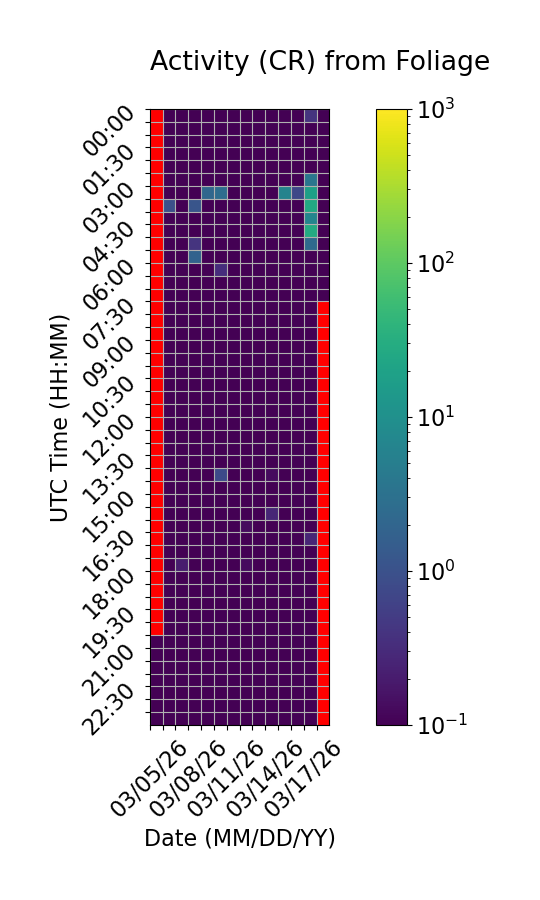

Data behind this chart, as committed beside it:
Time (UTC), 03/05/26, 03/06/26, 03/07/26, 03/08/26, 03/09/26, 03/10/26, 03/11/26, 03/12/26, 03/13/26, 03/14/26, 03/15/26, 03/16/26, 03/17/26, 03/18/26
00:00, , 0.0, 0.0, 0.0, 0.0, 0.0, 0.0, 0.0, 0.06667, 0.0, 0.0, 0.0, 0.4, 0.0
00:30, , 0.0, 0.0, 0.0, 0.0, 0.0, 0.0, 0.0, 0.0, 0.0, 0.0, 0.0, 0.06667, 0.0
01:00, , 0.0, 0.0, 0.0, 0.0, 0.0, 0.0, 0.0, 0.0, 0.0, 0.0, 0.0, 0.06667, 0.0
01:30, , 0.0, 0.0, 0.0, 0.0, 0.0, 0.0, 0.0, 0.0, 0.0, 0.0, 0.0, 0.0, 0.0
02:00, , 0.0, 0.06667, 0.0, 0.0, 0.0, 0.0, 0.0, 0.0, 0.0, 0.0, 0.0, 0.0, 0.0
02:30, , 0.0, 0.0, 0.0, 0.0, 0.0, 0.0, 0.0, 0.0, 0.0, 0.0, 0.0, 3.733, 0.0
03:00, , 0.0, 0.0, 0.0, 2.2, 2.667, 0.0, 0.0, 0.0, 0.0, 6.067, 0.7333, 19.0, 0.0
03:30, , 0.9333, 0.0, 1.133, 0.0, 0.0, 0.0, 0.0, 0.0, 0.0, 0.0, 0.0, 25.53, 0.0
04:00, , 0.0, 0.0, 0.0, 0.0, 0.0, 0.0, 0.0, 0.0, 0.0, 0.0, 0.0, 6.6, 0.0
04:30, , 0.0, 0.0, 0.0, 0.0, 0.0, 0.0, 0.0, 0.0, 0.0, 0.0, 0.0, 28.33, 0.0
05:00, , 0.0, 0.0, 0.4, 0.0, 0.0, 0.0, 0.0, 0.0, 0.0, 0.0, 0.0, 2.4, 0.0
05:30, , 0.0, 0.0, 1.8, 0.0, 0.0, 0.0, 0.0, 0.0, 0.0, 0.0, 0.0, 0.0, 0.0
06:00, , 0.0, 0.0, 0.0, 0.0, 0.3333, 0.0, 0.0, 0.0, 0.0, 0.0, 0.0, 0.0, 0.0
06:30, , 0.0, 0.0, 0.0, 0.0, 0.0, 0.0, 0.0, 0.0, 0.0, 0.0, 0.0, 0.0, 0.0
07:00, , 0.0, 0.0, 0.0, 0.0, 0.0, 0.0, 0.0, 0.0, 0.0, 0.0, 0.0, 0.0, 0.0
07:30, , 0.0, 0.0, 0.0, 0.0, 0.0, 0.0, 0.0, 0.0, 0.0, 0.0, 0.0, 0.0, 
08:00, , 0.0, 0.0, 0.0, 0.0, 0.0, 0.0, 0.0, 0.0, 0.0, 0.0, 0.0, 0.0, 
08:30, , 0.0, 0.0, 0.0, 0.0, 0.0, 0.0, 0.0, 0.0, 0.0, 0.0, 0.0, 0.0, 
09:00, , 0.0, 0.0, 0.0, 0.0, 0.0, 0.0, 0.0, 0.0, 0.0, 0.0, 0.0, 0.0, 
09:30, , 0.0, 0.0, 0.0, 0.0, 0.0, 0.0, 0.0, 0.0, 0.0, 0.0, 0.0, 0.0, 
10:00, , 0.0, 0.0, 0.0, 0.0, 0.0, 0.0, 0.0, 0.0, 0.0, 0.0, 0.0, 0.0, 
10:30, , 0.0, 0.0, 0.0, 0.0, 0.0, 0.0, 0.0, 0.0, 0.0, 0.0, 0.0, 0.0, 
11:00, , 0.0, 0.0, 0.0, 0.0, 0.0, 0.0, 0.0, 0.0, 0.0, 0.0, 0.0, 0.0, 
11:30, , 0.0, 0.0, 0.0, 0.0, 0.0, 0.0, 0.0, 0.0, 0.0, 0.0, 0.0, 0.0, 
12:00, , 0.0, 0.0, 0.0, 0.0, 0.0, 0.0, 0.0, 0.0, 0.0, 0.0, 0.0, 0.0, 
12:30, , 0.0, 0.0, 0.0, 0.0, 0.0, 0.0, 0.0, 0.0, 0.0, 0.0, 0.0, 0.0, 
13:00, , 0.0, 0.0, 0.0, 0.0, 0.0, 0.0, 0.0, 0.0, 0.0, 0.0, 0.0, 0.0, 
13:30, , 0.06667, 0.0, 0.0, 0.0, 0.0, 0.0, 0.0, 0.0, 0.0, 0.0, 0.0, 0.0, 
14:00, , 0.0, 0.0, 0.0, 0.0, 0.8, 0.0, 0.0, 0.0, 0.1333, 0.0, 0.0, 0.0, 
14:30, , 0.0, 0.0, 0.0, 0.0, 0.0, 0.0, 0.0, 0.0, 0.06667, 0.0, 0.0, 0.0, 
15:00, , 0.0, 0.0, 0.0, 0.0, 0.06667, 0.0, 0.0, 0.0, 0.06667, 0.06667, 0.0, 0.0, 
15:30, , 0.0, 0.0, 0.0, 0.0, 0.06667, 0.0, 0.0, 0.0, 0.2667, 0.0, 0.0, 0.0, 
16:00, , 0.06667, 0.0, 0.0, 0.0, 0.0, 0.0, 0.1333, 0.0, 0.0, 0.0, 0.0, 0.0, 
16:30, , 0.0, 0.0, 0.0, 0.0, 0.0, 0.0, 0.0, 0.0, 0.0, 0.0, 0.0, 0.2667, 
17:00, , 0.0, 0.0, 0.0, 0.0, 0.0, 0.0, 0.0, 0.0, 0.0, 0.0, 0.0, 0.06667, 
17:30, , 0.0, 0.2, 0.0, 0.0, 0.0, 0.0, 0.1333, 0.0, 0.0, 0.06667, 0.0, 0.0, 
18:00, , 0.0, 0.06667, 0.0, 0.0, 0.0, 0.0, 0.0, 0.0, 0.0, 0.0, 0.0, 0.0, 
18:30, , 0.0, 0.0, 0.0, 0.0, 0.0, 0.0, 0.0, 0.0, 0.0, 0.0, 0.0, 0.0, 
19:00, , 0.0, 0.0, 0.0, 0.0, 0.0, 0.0, 0.0, 0.0, 0.0, 0.0, 0.0, 0.0, 
19:30, , 0.0, 0.0, 0.0, 0.0, 0.0, 0.0, 0.0, 0.0, 0.0, 0.0, 0.0, 0.0, 
20:00, , 0.0, 0.0, 0.0, 0.0, 0.0, 0.0, 0.0, 0.0, 0.06667, 0.0, 0.0, 0.0, 
20:30, 0.0, 0.0, 0.0, 0.0, 0.0, 0.0, 0.0, 0.0, 0.0, 0.0, 0.0, 0.0, 0.0, 
21:00, 0.0, 0.0, 0.0, 0.0, 0.0, 0.06667, 0.0, 0.0, 0.0, 0.0, 0.0, 0.0, 0.0, 
21:30, 0.0, 0.0, 0.0, 0.0, 0.0, 0.0, 0.0, 0.0, 0.0, 0.0, 0.0, 0.0, 0.0, 
22:00, 0.0, 0.0, 0.0, 0.0, 0.0, 0.0, 0.0, 0.0, 0.0, 0.0, 0.0, 0.0, 0.0, 
22:30, 0.0, 0.0, 0.0, 0.0, 0.0, 0.0, 0.0, 0.0, 0.0, 0.0, 0.0, 0.0, 0.0, 
23:00, 0.0, 0.0, 0.0, 0.0, 0.0, 0.0, 0.0, 0.0, 0.0, 0.0, 0.0, 0.06667, 0.0, 
23:30, 0.0, 0.0, 0.0, 0.0, 0.0, 0.0, 0.0, 0.0, 0.0, 0.0, 0.0, 0.0, 0.0, 
